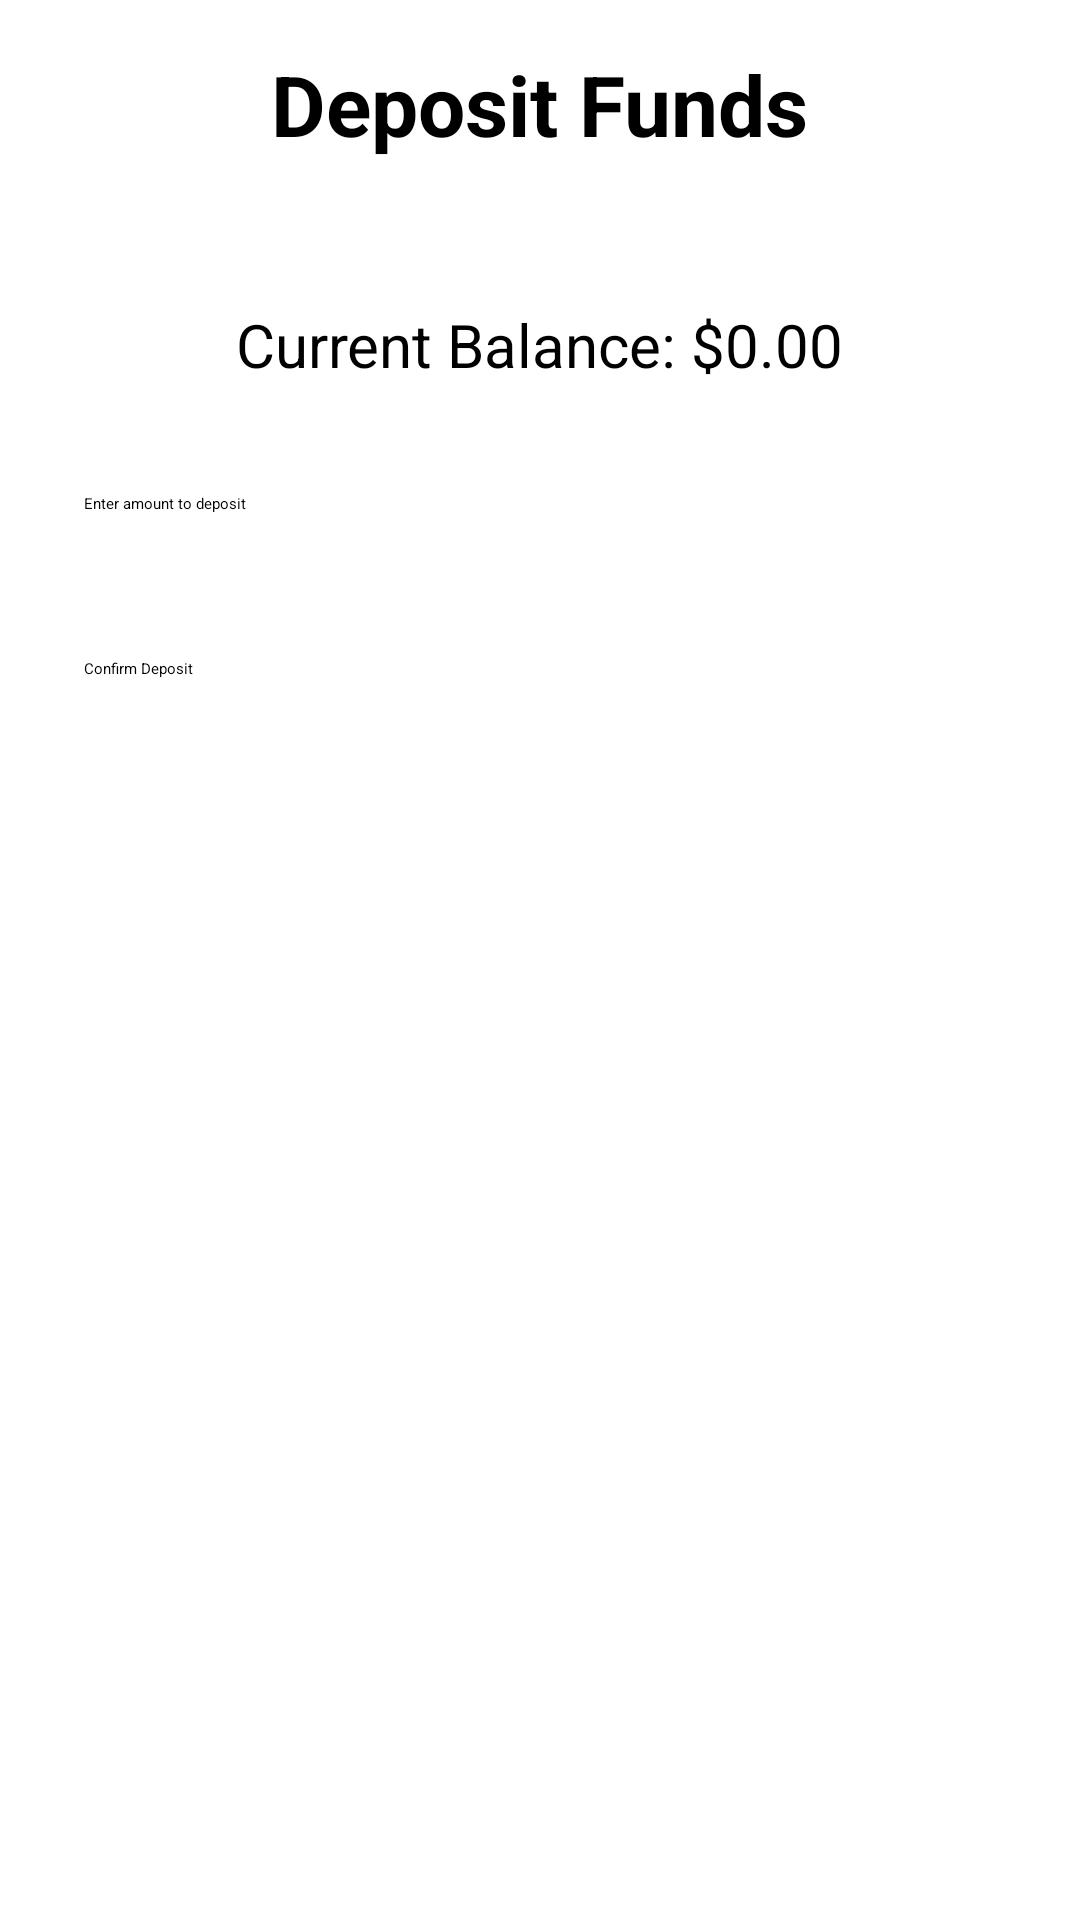

Here is an Android app screen rendered from its layout file. Give the layout XML and the strings, colors and styles it references.
<!-- AndroidManifest.xml: application theme Theme.ATMMachineApp -->
<!-- res/layout/activity_deposit.xml -->
<?xml version="1.0" encoding="utf-8"?>
<LinearLayout xmlns:android="http://schemas.android.com/apk/res/android"
    xmlns:app="http://schemas.android.com/apk/res-auto"
    xmlns:tools="http://schemas.android.com/tools"
    android:layout_width="match_parent"
    android:layout_height="match_parent"
    android:orientation="vertical"
    android:gravity="center_horizontal"
    android:padding="16dp"
    tools:context=".activities.DepositActivity">

    <TextView
        android:layout_width="wrap_content"
        android:layout_height="wrap_content"
        android:text="Deposit Funds"
        android:textSize="28sp"
        android:textStyle="bold"
        android:layout_marginBottom="48dp"/>

    <TextView
        android:id="@+id/textViewCurrentBalanceDeposit"
        android:layout_width="wrap_content"
        android:layout_height="wrap_content"
        android:text="Current Balance: $0.00"
        android:textSize="20sp"
        android:layout_marginBottom="24dp"/>

    <EditText
        android:id="@+id/editTextDepositAmount"
        android:layout_width="match_parent"
        android:layout_height="wrap_content"
        android:hint="Enter amount to deposit"
        android:inputType="numberDecimal"
        android:padding="12dp"
        android:layout_marginBottom="24dp"/>

    <Button
        android:id="@+id/buttonConfirmDeposit"
        android:layout_width="match_parent"
        android:layout_height="wrap_content"
        android:text="Confirm Deposit"
        android:padding="12dp"
        android:backgroundTint="@color/colorPrimary"/>

</LinearLayout>
<!-- resources referenced by this layout -->
<resources>

  <!-- not gathered from this repository: default colours our renderer supplied (Android Studio template values) -->
  <color name="colorPrimary">#FF6200EE</color>
</resources>
